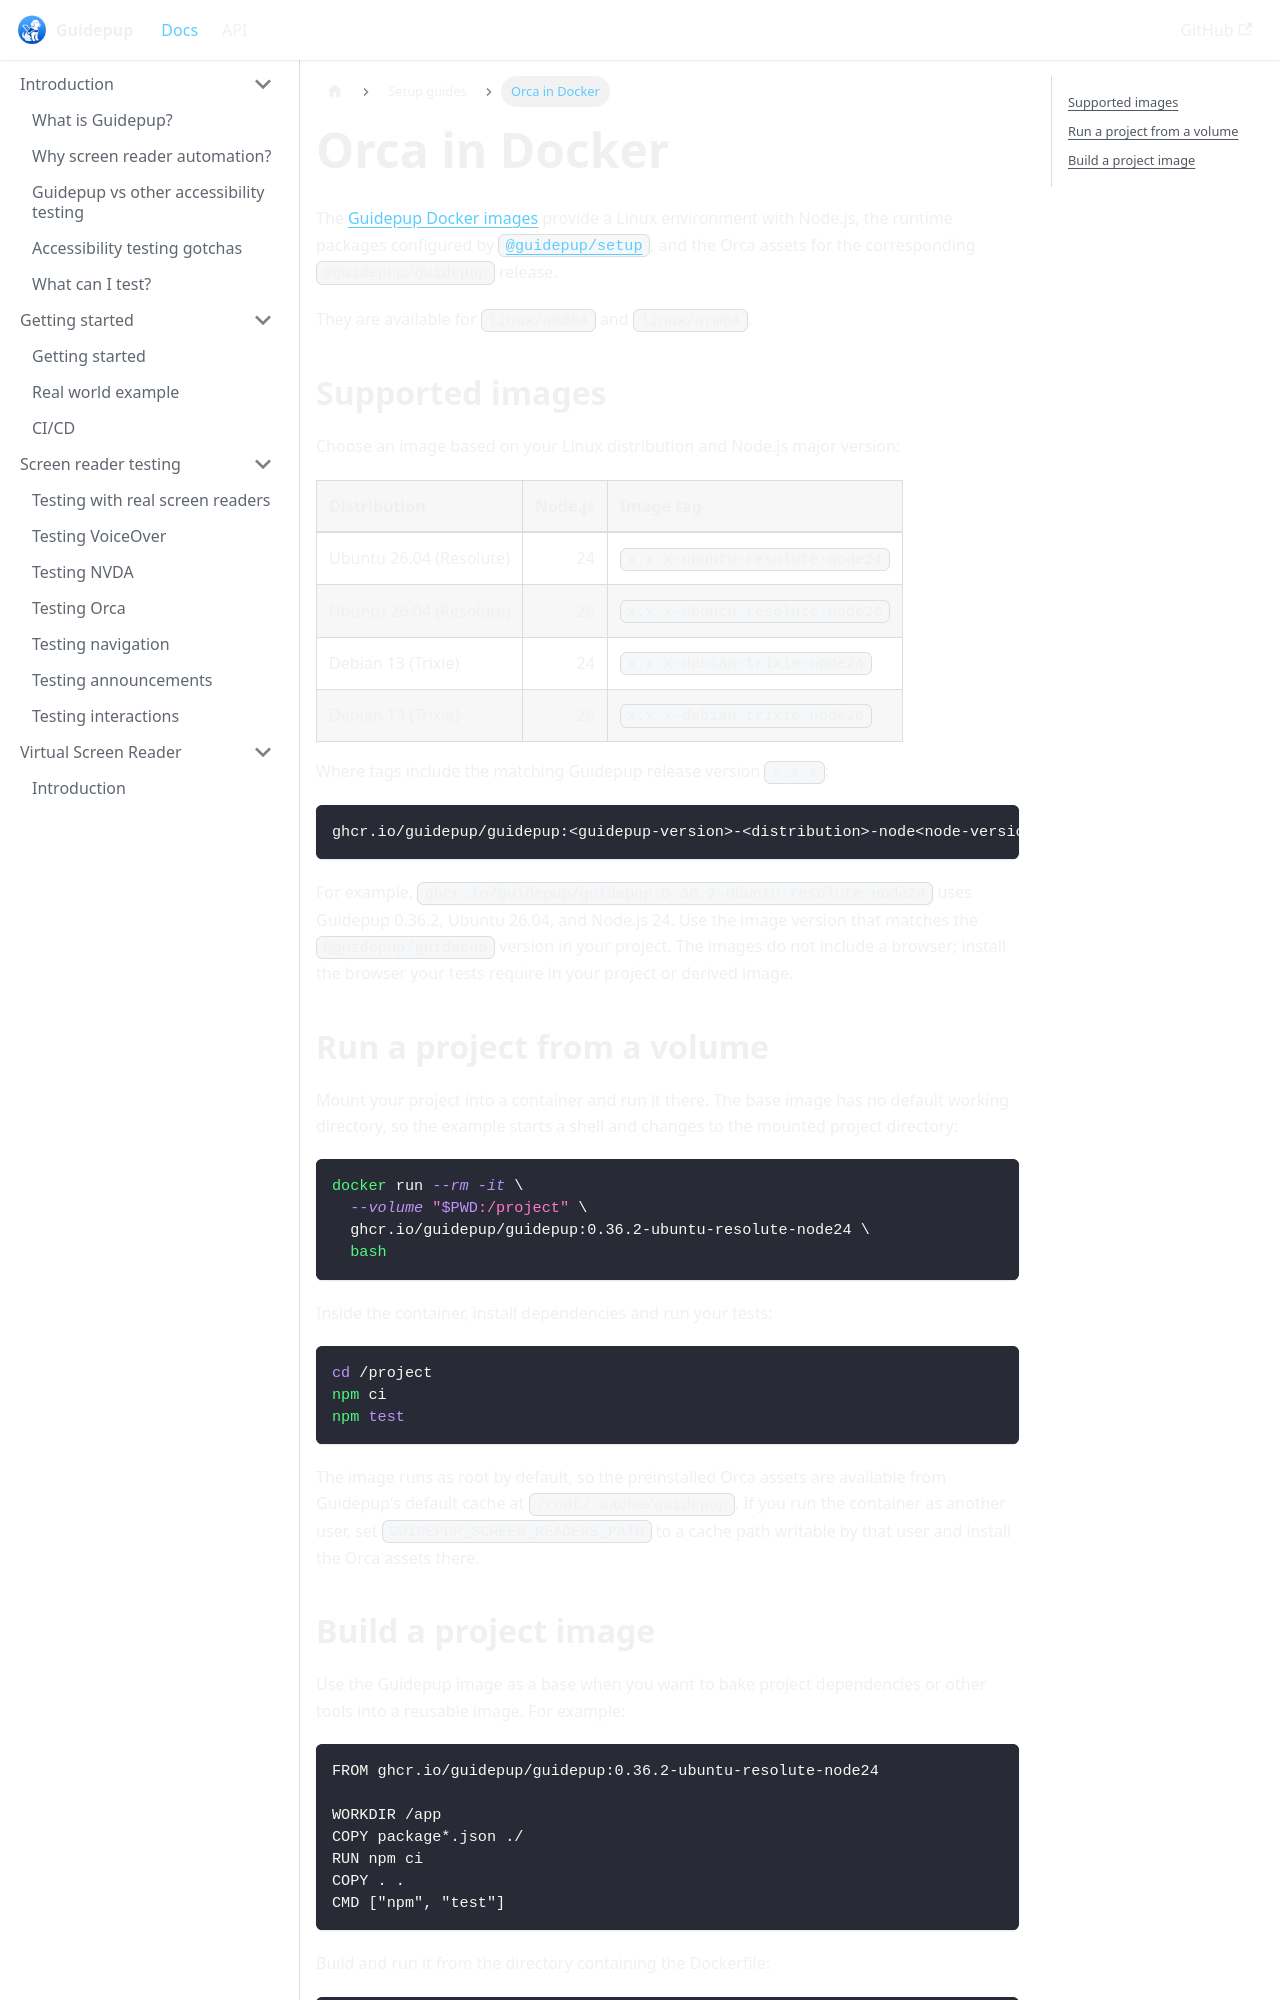

repository: guidepup/guidepup.dev · page: docs/guides/orca-docker.html · generator: docusaurus

---
title: Orca in Docker
description: Run Guidepup Orca tests in a preconfigured Linux Docker image.
---

# Orca in Docker

The [Guidepup Docker images](https://github.com/guidepup/guidepup-docker/pkgs/container/guidepup)
provide a Linux environment with Node.js, the runtime packages configured by
[`@guidepup/setup`](https://github.com/guidepup/setup), and the Orca assets for
the corresponding `@guidepup/guidepup` release.

They are available for `linux/amd64` and `linux/arm64`.

## Supported images

Choose an image based on your Linux distribution and Node.js major version:

| Distribution            | Node.js | Image tag                      |
| :---------------------- | ------: | :----------------------------- |
| Ubuntu 26.04 (Resolute) |      24 | `x.x.x-ubuntu-resolute-node24` |
| Ubuntu 26.04 (Resolute) |      26 | `x.x.x-ubuntu-resolute-node26` |
| Debian 13 (Trixie)      |      24 | `x.x.x-debian-trixie-node24`   |
| Debian 13 (Trixie)      |      26 | `x.x.x-debian-trixie-node26`   |

Where tags include the matching Guidepup release version `x.x.x`:

```text
ghcr.io/guidepup/guidepup:<guidepup-version>-<distribution>-node<node-version>
```

For example, `ghcr.io/guidepup/guidepup:0.36.2-ubuntu-resolute-node24` uses
Guidepup 0.36.2, Ubuntu 26.04, and Node.js 24. Use the image version that
matches the `@guidepup/guidepup` version in your project. The images do not
include a browser; install the browser your tests require in your project or
derived image.
